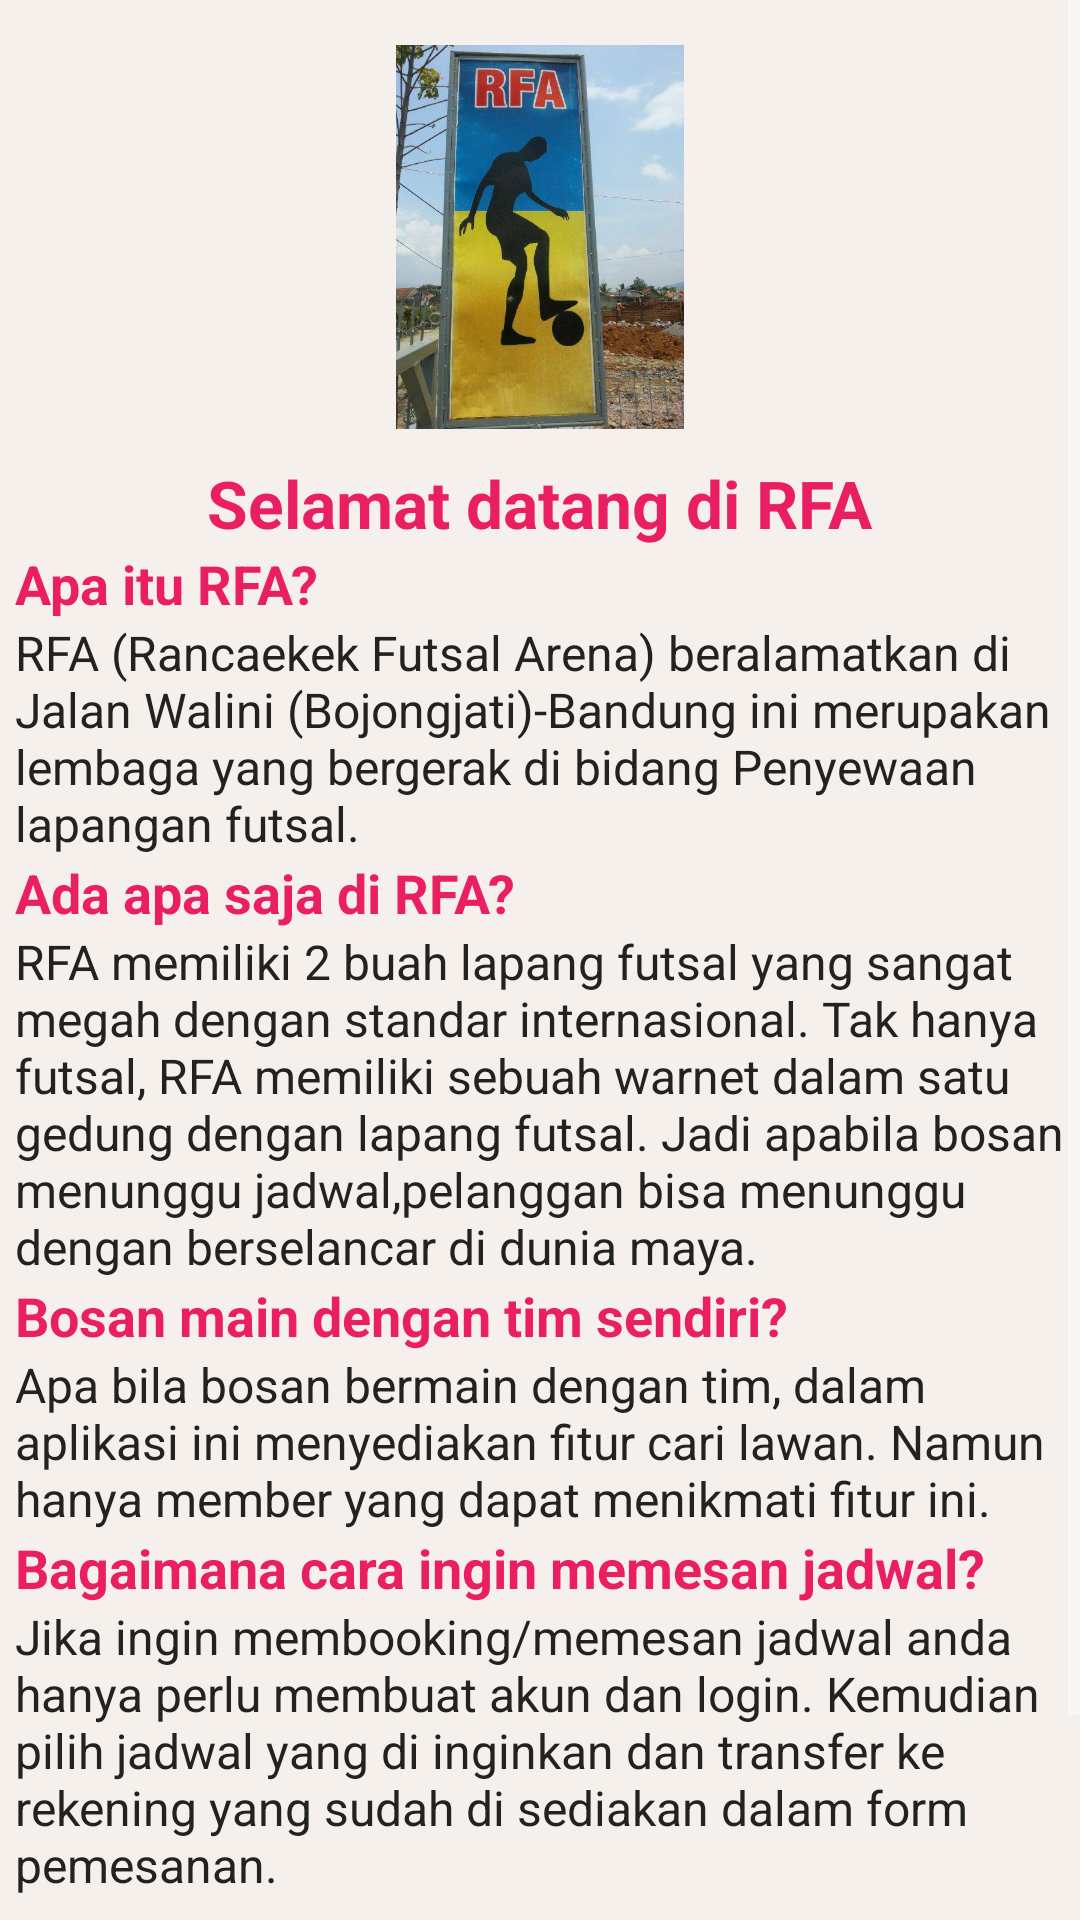

Layout XML and referenced resources for this Android screen:
<!-- AndroidManifest.xml: application theme AppTheme -->
<!-- res/layout/layout_tentang.xml -->
<?xml version="1.0" encoding="utf-8"?>

<ScrollView xmlns:android="http://schemas.android.com/apk/res/android"
    android:layout_width="match_parent"
    android:layout_height="match_parent"
    android:background="#f5f0eb" >

    <LinearLayout
        android:layout_width="fill_parent"
        android:layout_height="fill_parent"
        android:orientation="vertical"
        android:padding="5dp" >

        <ImageView
            android:id="@+id/splashimg"
            android:layout_width="96dp"
            android:layout_height="128dp"
            android:layout_gravity="center"
            android:layout_margin="10dp"
            android:src="@drawable/rfa_home" />

        <TextView
            android:id="@+id/welcome"
            android:layout_width="wrap_content"
            android:layout_height="wrap_content"
            android:text="@string/profil"
            android:layout_gravity="center"
            android:textColor="@color/ungu"
            android:textSize="22sp"
            android:textStyle="bold" />

        <TextView
            android:id="@+id/text1"
            android:layout_width="wrap_content"
            android:layout_height="wrap_content"
            android:text="@string/profil1"
            android:textColor="@color/ungu"
            android:textSize="18sp"
            android:textStyle="bold" />

        <TextView
            android:id="@+id/text2"
            android:layout_width="wrap_content"
            android:layout_height="wrap_content"
            android:text="@string/profil2"
            android:textColor="@color/actionbar_bg_color"
            android:textSize="16sp" />

        <TextView
            android:id="@+id/text3"
            android:layout_width="wrap_content"
            android:layout_height="wrap_content"
            android:text="@string/profil3"
            android:textColor="@color/ungu"
            android:textSize="18sp"
            android:textStyle="bold" />

        <TextView
            android:id="@+id/text4"
            android:layout_width="wrap_content"
            android:layout_height="wrap_content"
            android:text="@string/profil4"
            android:textColor="@color/actionbar_bg_color"
            android:textSize="16sp" />

        <TextView
            android:id="@+id/text5"
            android:layout_width="wrap_content"
            android:layout_height="wrap_content"
            android:text="@string/profil5"
            android:textColor="@color/ungu"
            android:textSize="18sp"
            android:textStyle="bold" />

        <TextView
            android:id="@+id/text6"
            android:layout_width="wrap_content"
            android:layout_height="wrap_content"
            android:text="@string/profil6"
            android:textColor="@color/actionbar_bg_color"
            android:textSize="16sp" />

        <TextView
            android:id="@+id/text7"
            android:layout_width="wrap_content"
            android:layout_height="wrap_content"
            android:text="@string/profil7"
            android:textColor="@color/ungu"
            android:textSize="18sp"
            android:textStyle="bold" />

        <TextView
            android:id="@+id/text8"
            android:layout_width="wrap_content"
            android:layout_height="wrap_content"
            android:text="@string/profil8"
            android:textColor="@color/actionbar_bg_color"
            android:textSize="16sp" />

        <TextView
            android:id="@+id/text9"
            android:layout_width="wrap_content"
            android:layout_height="wrap_content"
            android:layout_marginTop="5dp"
            android:text="@string/profil9"
            android:textColor="@color/ungu"
            android:textSize="20sp"
            android:textStyle="bold" />
    </LinearLayout>

</ScrollView>
<!-- resources referenced by this layout -->
<resources>
  <color name="actionbar_bg_color">#222222</color>
  <color name="ungu">#E91E63</color>
  <!-- drawable rfa_home: jpg bitmap (drawable-hdpi, 44897 bytes) -->
  <string name="profil">Selamat datang di RFA</string>
  <string name="profil1">Apa itu RFA?</string>
  <string name="profil2">RFA (Rancaekek Futsal Arena) beralamatkan di Jalan Walini (Bojongjati)-Bandung ini merupakan lembaga yang bergerak di bidang Penyewaan lapangan futsal.</string>
  <string name="profil3">Ada apa saja di RFA?</string>
  <string name="profil4">RFA memiliki 2 buah lapang futsal yang sangat megah dengan standar internasional. Tak hanya futsal, RFA memiliki sebuah warnet dalam satu gedung dengan lapang futsal. Jadi apabila bosan menunggu jadwal,pelanggan bisa menunggu dengan berselancar di dunia maya.</string>
  <string name="profil5">Bosan main dengan tim sendiri?</string>
  <string name="profil6">Apa bila bosan bermain dengan tim, dalam aplikasi ini menyediakan fitur cari lawan. Namun hanya member yang dapat menikmati fitur ini.</string>
  <string name="profil7">Bagaimana cara ingin memesan jadwal?</string>
  <string name="profil8">Jika ingin membooking/memesan jadwal anda hanya perlu membuat akun dan login. Kemudian pilih jadwal yang di inginkan dan transfer ke rekening yang sudah di sediakan dalam form pemesanan.</string>
  <string name="profil9">Tertarik dengan aplikasi ini??? Buruan daftar dan login dan nikmati fitur yang di sediakan pada aplikasi ini.</string>
  <style name="AppTheme" parent="AppBaseTheme">
          
      </style>
  <style name="AppBaseTheme" parent="Theme.AppCompat">
          
      </style>
</resources>
